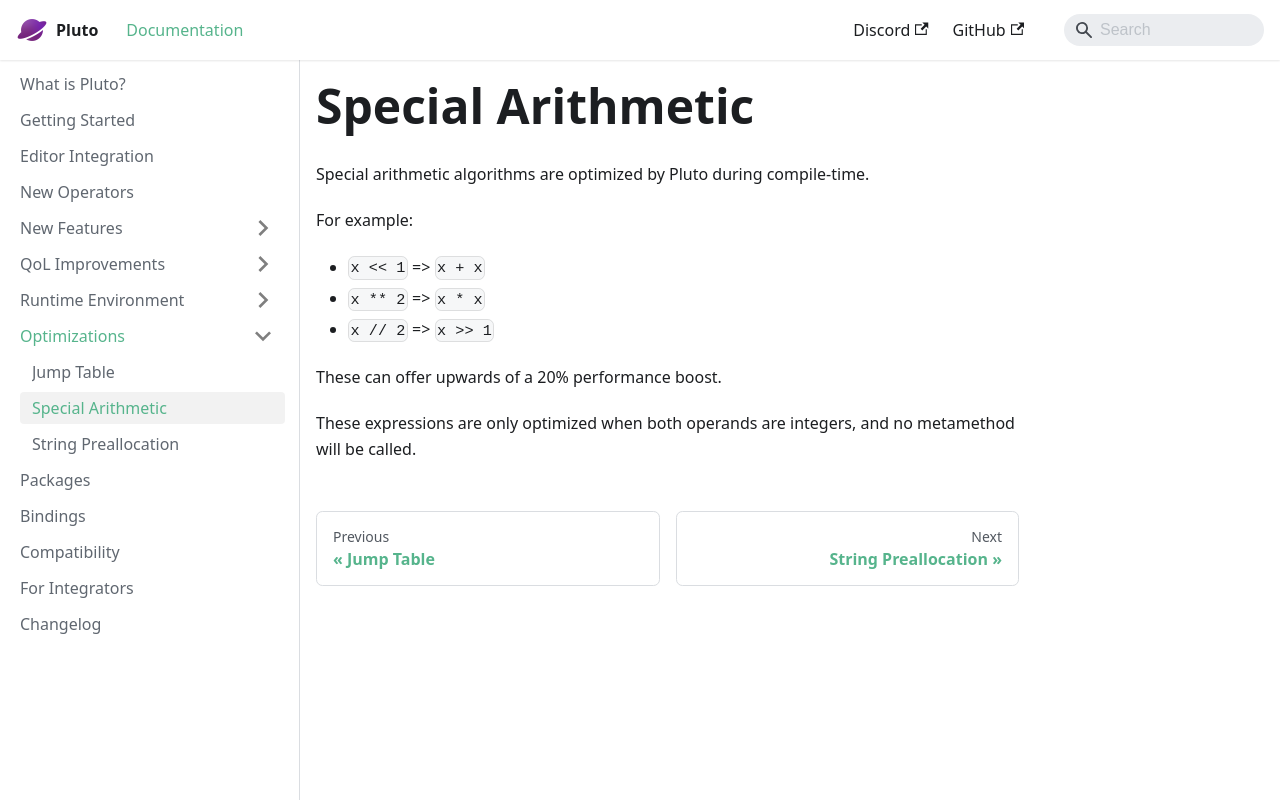

repository: PlutoLang/plutolang.github.io · page: docs/Optimizations/Special Arithmetic.html · generator: docusaurus

Special arithmetic algorithms are optimized by Pluto during compile-time.

For example:
- `x << 1` => `x + x`
- `x ** 2` => `x * x`
- `x // 2` => `x >> 1`

These can offer upwards of a 20% performance boost.

These expressions are only optimized when both operands are integers, and no metamethod will be called.
